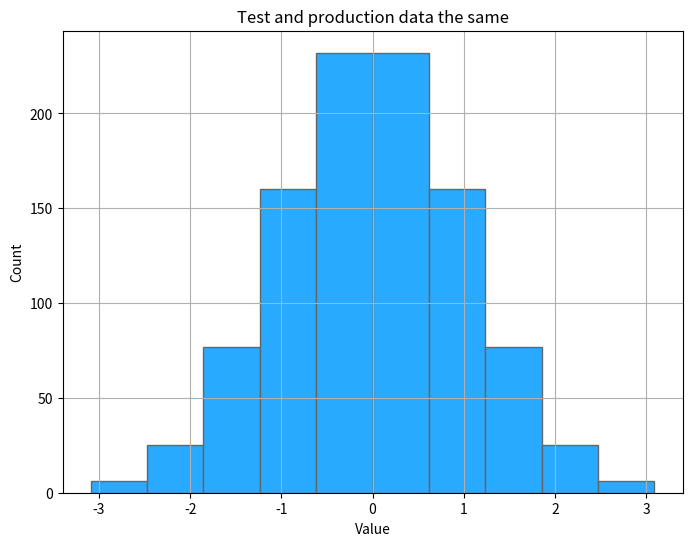

This figure's Python source:
import numpy as np
import pandas as pd
from scipy.stats import norm
import matplotlib.pyplot as plt


class Gaussifier(object):
    def __init__(self):
        self._x = None
        self._delta = None
        self._xmin = None
        self._xmax = None
    
    def fit(self,training_data):
        N = len(training_data)
        self._delta = 1 / (N + 1)
        self._x = np.sort(training_data)
        self._xmin = self._x[0]
        self._xmax = self._x[-1]

    def execute(self, production_data):
        output = np.zeros_like(production_data)
        for i,val in zip(range(len(production_data)),production_data):
            if val > self._xmin and val < self._xmax:
                ix1 = np.where( val < self._x) [0][0]
                ix2 = np.where( val <= self._x) [0][0]
                pp = self._delta * 0.5 * (1 + ix1 + ix2)
            elif val < self._xmin:
                pp = self._delta / 2
            elif val > self._xmax:
                pp = 1 - self._delta / 2
            elif val == self._xmin:
                pp = self._delta
            elif val == self._xmax:
                pp = 1 - self._delta
            output[i] = norm.ppf(pp)
        return output


N = 1000
test_data = np.linspace(1, N, N)
g = Gaussifier()
g.fit(test_data)
output = g.execute(test_data)

print('Mean: ' + str(np.mean(output)))
print('Std: ' + str(np.std(output)))

fig = plt.figure(figsize = (8,6))
ax = fig.gca()
pd.DataFrame(output).hist(ax=ax,color='#27aaff',edgecolor='#666666', linewidth=1.0)
plt.xlabel('Value')
plt.ylabel('Count')
plt.title('Test and production data the same')
plt.show()

